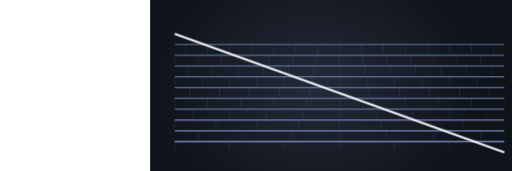
t = 0.00 s
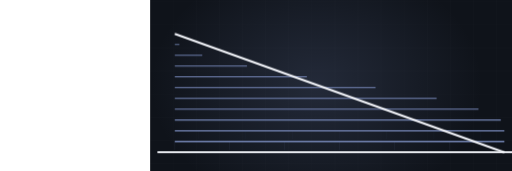
t = 3.27 s
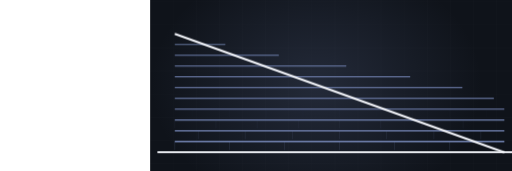
t = 3.72 s
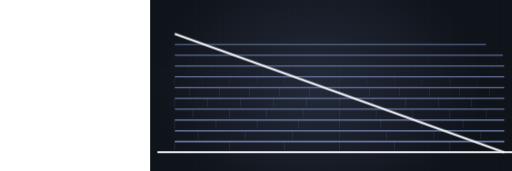
t = 5.05 s
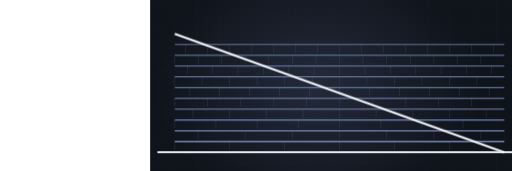
t = 6.64 s
t = 7.87 s: frame unchanged from t = 6.64 s, image omitted

The animated SVG that drew these frames (rendered in a browser with its animation timeline set to each time). Animation: 2 CSS @keyframes rules; frames cover the first 7.87 s, repeats indefinitely.

<svg xmlns="http://www.w3.org/2000/svg" viewBox="-390 235 1330 445" width="1330" height="445" preserveAspectRatio="xMidYMid slice" role="img" aria-label="shed roof with shingle courses"><defs><radialGradient id="glow"><stop offset="0%" stop-color="#7485b4" stop-opacity=".20"/><stop offset="100%" stop-color="#7485b4" stop-opacity="0"/></radialGradient></defs><style>.dw{stroke-dasharray:100;stroke-dashoffset:100;animation:dw 9.9s ease-in-out infinite}@keyframes dw{0%{stroke-dashoffset:100}24%{stroke-dashoffset:0}84%{stroke-dashoffset:0;opacity:1}95%{stroke-dashoffset:0;opacity:0}100%{stroke-dashoffset:100;opacity:0}}.tab{opacity:0;animation:tb 9.9s ease-in-out infinite}@keyframes tb{0%,18%{opacity:0}34%{opacity:.28}84%{opacity:.28}95%,100%{opacity:0}}@media (prefers-reduced-motion: reduce){*{animation:none!important}.dw{stroke-dashoffset:0!important}[class]{opacity:1!important}}/*rest-state*/.dw{stroke-dashoffset:0;opacity:1}.tab{opacity:0.28}</style><rect width="1200" height="900" fill="#0f131a"/><line x1="0" y1="0" x2="0" y2="900" stroke="#f2f4f9" stroke-width="1" opacity=".028"/><line x1="60" y1="0" x2="60" y2="900" stroke="#f2f4f9" stroke-width="1" opacity=".028"/><line x1="120" y1="0" x2="120" y2="900" stroke="#f2f4f9" stroke-width="1" opacity=".028"/><line x1="180" y1="0" x2="180" y2="900" stroke="#f2f4f9" stroke-width="1" opacity=".028"/><line x1="240" y1="0" x2="240" y2="900" stroke="#f2f4f9" stroke-width="1" opacity=".028"/><line x1="300" y1="0" x2="300" y2="900" stroke="#f2f4f9" stroke-width="1" opacity=".028"/><line x1="360" y1="0" x2="360" y2="900" stroke="#f2f4f9" stroke-width="1" opacity=".028"/><line x1="420" y1="0" x2="420" y2="900" stroke="#f2f4f9" stroke-width="1" opacity=".028"/><line x1="480" y1="0" x2="480" y2="900" stroke="#f2f4f9" stroke-width="1" opacity=".028"/><line x1="540" y1="0" x2="540" y2="900" stroke="#f2f4f9" stroke-width="1" opacity=".028"/><line x1="600" y1="0" x2="600" y2="900" stroke="#f2f4f9" stroke-width="1" opacity=".028"/><line x1="660" y1="0" x2="660" y2="900" stroke="#f2f4f9" stroke-width="1" opacity=".028"/><line x1="720" y1="0" x2="720" y2="900" stroke="#f2f4f9" stroke-width="1" opacity=".028"/><line x1="780" y1="0" x2="780" y2="900" stroke="#f2f4f9" stroke-width="1" opacity=".028"/><line x1="840" y1="0" x2="840" y2="900" stroke="#f2f4f9" stroke-width="1" opacity=".028"/><line x1="900" y1="0" x2="900" y2="900" stroke="#f2f4f9" stroke-width="1" opacity=".028"/><line x1="960" y1="0" x2="960" y2="900" stroke="#f2f4f9" stroke-width="1" opacity=".028"/><line x1="1020" y1="0" x2="1020" y2="900" stroke="#f2f4f9" stroke-width="1" opacity=".028"/><line x1="1080" y1="0" x2="1080" y2="900" stroke="#f2f4f9" stroke-width="1" opacity=".028"/><line x1="1140" y1="0" x2="1140" y2="900" stroke="#f2f4f9" stroke-width="1" opacity=".028"/><line x1="1200" y1="0" x2="1200" y2="900" stroke="#f2f4f9" stroke-width="1" opacity=".028"/><line x1="0" y1="0" x2="1200" y2="0" stroke="#f2f4f9" stroke-width="1" opacity=".028"/><line x1="0" y1="60" x2="1200" y2="60" stroke="#f2f4f9" stroke-width="1" opacity=".028"/><line x1="0" y1="120" x2="1200" y2="120" stroke="#f2f4f9" stroke-width="1" opacity=".028"/><line x1="0" y1="180" x2="1200" y2="180" stroke="#f2f4f9" stroke-width="1" opacity=".028"/><line x1="0" y1="240" x2="1200" y2="240" stroke="#f2f4f9" stroke-width="1" opacity=".028"/><line x1="0" y1="300" x2="1200" y2="300" stroke="#f2f4f9" stroke-width="1" opacity=".028"/><line x1="0" y1="360" x2="1200" y2="360" stroke="#f2f4f9" stroke-width="1" opacity=".028"/><line x1="0" y1="420" x2="1200" y2="420" stroke="#f2f4f9" stroke-width="1" opacity=".028"/><line x1="0" y1="480" x2="1200" y2="480" stroke="#f2f4f9" stroke-width="1" opacity=".028"/><line x1="0" y1="540" x2="1200" y2="540" stroke="#f2f4f9" stroke-width="1" opacity=".028"/><line x1="0" y1="600" x2="1200" y2="600" stroke="#f2f4f9" stroke-width="1" opacity=".028"/><line x1="0" y1="660" x2="1200" y2="660" stroke="#f2f4f9" stroke-width="1" opacity=".028"/><line x1="0" y1="720" x2="1200" y2="720" stroke="#f2f4f9" stroke-width="1" opacity=".028"/><line x1="0" y1="780" x2="1200" y2="780" stroke="#f2f4f9" stroke-width="1" opacity=".028"/><line x1="0" y1="840" x2="1200" y2="840" stroke="#f2f4f9" stroke-width="1" opacity=".028"/><line x1="0" y1="900" x2="1200" y2="900" stroke="#f2f4f9" stroke-width="1" opacity=".028"/><ellipse cx="432" cy="455" rx="430" ry="330" fill="url(#glow)"/><path class="dw" d="M19,631 L965,631" pathLength="100" stroke="#f2f4f9" stroke-width="5" fill="none" opacity=".5" style="animation-delay:0s"/><path class="dw" d="M64,603 L920,603" pathLength="100" stroke="#7485b4" stroke-width="3.5" fill="none" opacity="0.85" style="animation-delay:0.50s"/><line class="tab" x1="64" y1="603" x2="64" y2="625" stroke="#7485b4" stroke-width="1.4" opacity=".28" style="animation-delay:0.70s"/><line class="tab" x1="206" y1="603" x2="206" y2="625" stroke="#7485b4" stroke-width="1.4" opacity=".28" style="animation-delay:0.70s"/><line class="tab" x1="349" y1="603" x2="349" y2="625" stroke="#7485b4" stroke-width="1.4" opacity=".28" style="animation-delay:0.70s"/><line class="tab" x1="492" y1="603" x2="492" y2="625" stroke="#7485b4" stroke-width="1.4" opacity=".28" style="animation-delay:0.70s"/><line class="tab" x1="635" y1="603" x2="635" y2="625" stroke="#7485b4" stroke-width="1.4" opacity=".28" style="animation-delay:0.70s"/><line class="tab" x1="778" y1="603" x2="778" y2="625" stroke="#7485b4" stroke-width="1.4" opacity=".28" style="animation-delay:0.70s"/><path class="dw" d="M64,575 L920,575" pathLength="100" stroke="#7485b4" stroke-width="3.3" fill="none" opacity="0.83" style="animation-delay:0.79s"/><line class="tab" x1="125" y1="575" x2="125" y2="597" stroke="#7485b4" stroke-width="1.4" opacity=".28" style="animation-delay:0.99s"/><line class="tab" x1="247" y1="575" x2="247" y2="597" stroke="#7485b4" stroke-width="1.4" opacity=".28" style="animation-delay:0.99s"/><line class="tab" x1="370" y1="575" x2="370" y2="597" stroke="#7485b4" stroke-width="1.4" opacity=".28" style="animation-delay:0.99s"/><line class="tab" x1="492" y1="575" x2="492" y2="597" stroke="#7485b4" stroke-width="1.4" opacity=".28" style="animation-delay:0.99s"/><line class="tab" x1="614" y1="575" x2="614" y2="597" stroke="#7485b4" stroke-width="1.4" opacity=".28" style="animation-delay:0.99s"/><line class="tab" x1="737" y1="575" x2="737" y2="597" stroke="#7485b4" stroke-width="1.4" opacity=".28" style="animation-delay:0.99s"/><line class="tab" x1="859" y1="575" x2="859" y2="597" stroke="#7485b4" stroke-width="1.4" opacity=".28" style="animation-delay:0.99s"/><path class="dw" d="M64,547 L920,547" pathLength="100" stroke="#7485b4" stroke-width="3.2" fill="none" opacity="0.80" style="animation-delay:1.07s"/><line class="tab" x1="64" y1="547" x2="64" y2="569" stroke="#7485b4" stroke-width="1.4" opacity=".28" style="animation-delay:1.27s"/><line class="tab" x1="171" y1="547" x2="171" y2="569" stroke="#7485b4" stroke-width="1.4" opacity=".28" style="animation-delay:1.27s"/><line class="tab" x1="278" y1="547" x2="278" y2="569" stroke="#7485b4" stroke-width="1.4" opacity=".28" style="animation-delay:1.27s"/><line class="tab" x1="385" y1="547" x2="385" y2="569" stroke="#7485b4" stroke-width="1.4" opacity=".28" style="animation-delay:1.27s"/><line class="tab" x1="492" y1="547" x2="492" y2="569" stroke="#7485b4" stroke-width="1.4" opacity=".28" style="animation-delay:1.27s"/><line class="tab" x1="599" y1="547" x2="599" y2="569" stroke="#7485b4" stroke-width="1.4" opacity=".28" style="animation-delay:1.27s"/><line class="tab" x1="706" y1="547" x2="706" y2="569" stroke="#7485b4" stroke-width="1.4" opacity=".28" style="animation-delay:1.27s"/><line class="tab" x1="813" y1="547" x2="813" y2="569" stroke="#7485b4" stroke-width="1.4" opacity=".28" style="animation-delay:1.27s"/><path class="dw" d="M64,519 L920,519" pathLength="100" stroke="#7485b4" stroke-width="3.1" fill="none" opacity="0.77" style="animation-delay:1.36s"/><line class="tab" x1="111" y1="519" x2="111" y2="541" stroke="#7485b4" stroke-width="1.4" opacity=".28" style="animation-delay:1.56s"/><line class="tab" x1="206" y1="519" x2="206" y2="541" stroke="#7485b4" stroke-width="1.4" opacity=".28" style="animation-delay:1.56s"/><line class="tab" x1="302" y1="519" x2="302" y2="541" stroke="#7485b4" stroke-width="1.4" opacity=".28" style="animation-delay:1.56s"/><line class="tab" x1="397" y1="519" x2="397" y2="541" stroke="#7485b4" stroke-width="1.4" opacity=".28" style="animation-delay:1.56s"/><line class="tab" x1="492" y1="519" x2="492" y2="541" stroke="#7485b4" stroke-width="1.4" opacity=".28" style="animation-delay:1.56s"/><line class="tab" x1="587" y1="519" x2="587" y2="541" stroke="#7485b4" stroke-width="1.4" opacity=".28" style="animation-delay:1.56s"/><line class="tab" x1="682" y1="519" x2="682" y2="541" stroke="#7485b4" stroke-width="1.4" opacity=".28" style="animation-delay:1.56s"/><line class="tab" x1="778" y1="519" x2="778" y2="541" stroke="#7485b4" stroke-width="1.4" opacity=".28" style="animation-delay:1.56s"/><line class="tab" x1="873" y1="519" x2="873" y2="541" stroke="#7485b4" stroke-width="1.4" opacity=".28" style="animation-delay:1.56s"/><path class="dw" d="M64,491 L920,491" pathLength="100" stroke="#7485b4" stroke-width="2.9" fill="none" opacity="0.74" style="animation-delay:1.64s"/><line class="tab" x1="64" y1="491" x2="64" y2="513" stroke="#7485b4" stroke-width="1.4" opacity=".28" style="animation-delay:1.84s"/><line class="tab" x1="149" y1="491" x2="149" y2="513" stroke="#7485b4" stroke-width="1.4" opacity=".28" style="animation-delay:1.84s"/><line class="tab" x1="235" y1="491" x2="235" y2="513" stroke="#7485b4" stroke-width="1.4" opacity=".28" style="animation-delay:1.84s"/><line class="tab" x1="321" y1="491" x2="321" y2="513" stroke="#7485b4" stroke-width="1.4" opacity=".28" style="animation-delay:1.84s"/><line class="tab" x1="406" y1="491" x2="406" y2="513" stroke="#7485b4" stroke-width="1.4" opacity=".28" style="animation-delay:1.84s"/><line class="tab" x1="492" y1="491" x2="492" y2="513" stroke="#7485b4" stroke-width="1.4" opacity=".28" style="animation-delay:1.84s"/><line class="tab" x1="578" y1="491" x2="578" y2="513" stroke="#7485b4" stroke-width="1.4" opacity=".28" style="animation-delay:1.84s"/><line class="tab" x1="663" y1="491" x2="663" y2="513" stroke="#7485b4" stroke-width="1.4" opacity=".28" style="animation-delay:1.84s"/><line class="tab" x1="749" y1="491" x2="749" y2="513" stroke="#7485b4" stroke-width="1.4" opacity=".28" style="animation-delay:1.84s"/><line class="tab" x1="835" y1="491" x2="835" y2="513" stroke="#7485b4" stroke-width="1.4" opacity=".28" style="animation-delay:1.84s"/><path class="dw" d="M64,463 L920,463" pathLength="100" stroke="#7485b4" stroke-width="2.8" fill="none" opacity="0.72" style="animation-delay:1.93s"/><line class="tab" x1="103" y1="463" x2="103" y2="485" stroke="#7485b4" stroke-width="1.4" opacity=".28" style="animation-delay:2.13s"/><line class="tab" x1="180" y1="463" x2="180" y2="485" stroke="#7485b4" stroke-width="1.4" opacity=".28" style="animation-delay:2.13s"/><line class="tab" x1="258" y1="463" x2="258" y2="485" stroke="#7485b4" stroke-width="1.4" opacity=".28" style="animation-delay:2.13s"/><line class="tab" x1="336" y1="463" x2="336" y2="485" stroke="#7485b4" stroke-width="1.4" opacity=".28" style="animation-delay:2.13s"/><line class="tab" x1="414" y1="463" x2="414" y2="485" stroke="#7485b4" stroke-width="1.4" opacity=".28" style="animation-delay:2.13s"/><line class="tab" x1="492" y1="463" x2="492" y2="485" stroke="#7485b4" stroke-width="1.4" opacity=".28" style="animation-delay:2.13s"/><line class="tab" x1="570" y1="463" x2="570" y2="485" stroke="#7485b4" stroke-width="1.4" opacity=".28" style="animation-delay:2.13s"/><line class="tab" x1="648" y1="463" x2="648" y2="485" stroke="#7485b4" stroke-width="1.4" opacity=".28" style="animation-delay:2.13s"/><line class="tab" x1="726" y1="463" x2="726" y2="485" stroke="#7485b4" stroke-width="1.4" opacity=".28" style="animation-delay:2.13s"/><line class="tab" x1="804" y1="463" x2="804" y2="485" stroke="#7485b4" stroke-width="1.4" opacity=".28" style="animation-delay:2.13s"/><line class="tab" x1="881" y1="463" x2="881" y2="485" stroke="#7485b4" stroke-width="1.4" opacity=".28" style="animation-delay:2.13s"/><path class="dw" d="M64,435 L920,435" pathLength="100" stroke="#7485b4" stroke-width="2.6" fill="none" opacity="0.69" style="animation-delay:2.22s"/><line class="tab" x1="64" y1="435" x2="64" y2="457" stroke="#7485b4" stroke-width="1.4" opacity=".28" style="animation-delay:2.42s"/><line class="tab" x1="135" y1="435" x2="135" y2="457" stroke="#7485b4" stroke-width="1.4" opacity=".28" style="animation-delay:2.42s"/><line class="tab" x1="206" y1="435" x2="206" y2="457" stroke="#7485b4" stroke-width="1.4" opacity=".28" style="animation-delay:2.42s"/><line class="tab" x1="278" y1="435" x2="278" y2="457" stroke="#7485b4" stroke-width="1.4" opacity=".28" style="animation-delay:2.42s"/><line class="tab" x1="349" y1="435" x2="349" y2="457" stroke="#7485b4" stroke-width="1.4" opacity=".28" style="animation-delay:2.42s"/><line class="tab" x1="421" y1="435" x2="421" y2="457" stroke="#7485b4" stroke-width="1.4" opacity=".28" style="animation-delay:2.42s"/><line class="tab" x1="492" y1="435" x2="492" y2="457" stroke="#7485b4" stroke-width="1.4" opacity=".28" style="animation-delay:2.42s"/><line class="tab" x1="563" y1="435" x2="563" y2="457" stroke="#7485b4" stroke-width="1.4" opacity=".28" style="animation-delay:2.42s"/><line class="tab" x1="635" y1="435" x2="635" y2="457" stroke="#7485b4" stroke-width="1.4" opacity=".28" style="animation-delay:2.42s"/><line class="tab" x1="706" y1="435" x2="706" y2="457" stroke="#7485b4" stroke-width="1.4" opacity=".28" style="animation-delay:2.42s"/><line class="tab" x1="778" y1="435" x2="778" y2="457" stroke="#7485b4" stroke-width="1.4" opacity=".28" style="animation-delay:2.42s"/><line class="tab" x1="849" y1="435" x2="849" y2="457" stroke="#7485b4" stroke-width="1.4" opacity=".28" style="animation-delay:2.42s"/><path class="dw" d="M64,407 L920,407" pathLength="100" stroke="#7485b4" stroke-width="2.5" fill="none" opacity="0.66" style="animation-delay:2.50s"/><line class="tab" x1="97" y1="407" x2="97" y2="429" stroke="#7485b4" stroke-width="1.4" opacity=".28" style="animation-delay:2.70s"/><line class="tab" x1="162" y1="407" x2="162" y2="429" stroke="#7485b4" stroke-width="1.4" opacity=".28" style="animation-delay:2.70s"/><line class="tab" x1="228" y1="407" x2="228" y2="429" stroke="#7485b4" stroke-width="1.4" opacity=".28" style="animation-delay:2.70s"/><line class="tab" x1="294" y1="407" x2="294" y2="429" stroke="#7485b4" stroke-width="1.4" opacity=".28" style="animation-delay:2.70s"/><line class="tab" x1="360" y1="407" x2="360" y2="429" stroke="#7485b4" stroke-width="1.4" opacity=".28" style="animation-delay:2.70s"/><line class="tab" x1="426" y1="407" x2="426" y2="429" stroke="#7485b4" stroke-width="1.4" opacity=".28" style="animation-delay:2.70s"/><line class="tab" x1="492" y1="407" x2="492" y2="429" stroke="#7485b4" stroke-width="1.4" opacity=".28" style="animation-delay:2.70s"/><line class="tab" x1="558" y1="407" x2="558" y2="429" stroke="#7485b4" stroke-width="1.4" opacity=".28" style="animation-delay:2.70s"/><line class="tab" x1="624" y1="407" x2="624" y2="429" stroke="#7485b4" stroke-width="1.4" opacity=".28" style="animation-delay:2.70s"/><line class="tab" x1="690" y1="407" x2="690" y2="429" stroke="#7485b4" stroke-width="1.4" opacity=".28" style="animation-delay:2.70s"/><line class="tab" x1="756" y1="407" x2="756" y2="429" stroke="#7485b4" stroke-width="1.4" opacity=".28" style="animation-delay:2.70s"/><line class="tab" x1="822" y1="407" x2="822" y2="429" stroke="#7485b4" stroke-width="1.4" opacity=".28" style="animation-delay:2.70s"/><line class="tab" x1="887" y1="407" x2="887" y2="429" stroke="#7485b4" stroke-width="1.4" opacity=".28" style="animation-delay:2.70s"/><path class="dw" d="M64,379 L920,379" pathLength="100" stroke="#7485b4" stroke-width="2.4" fill="none" opacity="0.63" style="animation-delay:2.79s"/><line class="tab" x1="64" y1="379" x2="64" y2="401" stroke="#7485b4" stroke-width="1.4" opacity=".28" style="animation-delay:2.99s"/><line class="tab" x1="125" y1="379" x2="125" y2="401" stroke="#7485b4" stroke-width="1.4" opacity=".28" style="animation-delay:2.99s"/><line class="tab" x1="186" y1="379" x2="186" y2="401" stroke="#7485b4" stroke-width="1.4" opacity=".28" style="animation-delay:2.99s"/><line class="tab" x1="247" y1="379" x2="247" y2="401" stroke="#7485b4" stroke-width="1.4" opacity=".28" style="animation-delay:2.99s"/><line class="tab" x1="308" y1="379" x2="308" y2="401" stroke="#7485b4" stroke-width="1.4" opacity=".28" style="animation-delay:2.99s"/><line class="tab" x1="370" y1="379" x2="370" y2="401" stroke="#7485b4" stroke-width="1.4" opacity=".28" style="animation-delay:2.99s"/><line class="tab" x1="431" y1="379" x2="431" y2="401" stroke="#7485b4" stroke-width="1.4" opacity=".28" style="animation-delay:2.99s"/><line class="tab" x1="492" y1="379" x2="492" y2="401" stroke="#7485b4" stroke-width="1.4" opacity=".28" style="animation-delay:2.99s"/><line class="tab" x1="553" y1="379" x2="553" y2="401" stroke="#7485b4" stroke-width="1.4" opacity=".28" style="animation-delay:2.99s"/><line class="tab" x1="614" y1="379" x2="614" y2="401" stroke="#7485b4" stroke-width="1.4" opacity=".28" style="animation-delay:2.99s"/><line class="tab" x1="676" y1="379" x2="676" y2="401" stroke="#7485b4" stroke-width="1.4" opacity=".28" style="animation-delay:2.99s"/><line class="tab" x1="737" y1="379" x2="737" y2="401" stroke="#7485b4" stroke-width="1.4" opacity=".28" style="animation-delay:2.99s"/><line class="tab" x1="798" y1="379" x2="798" y2="401" stroke="#7485b4" stroke-width="1.4" opacity=".28" style="animation-delay:2.99s"/><line class="tab" x1="859" y1="379" x2="859" y2="401" stroke="#7485b4" stroke-width="1.4" opacity=".28" style="animation-delay:2.99s"/><path class="dw" d="M64,351 L920,351" pathLength="100" stroke="#7485b4" stroke-width="2.2" fill="none" opacity="0.61" style="animation-delay:3.07s"/><line class="tab" x1="92" y1="351" x2="92" y2="373" stroke="#7485b4" stroke-width="1.4" opacity=".28" style="animation-delay:3.27s"/><line class="tab" x1="149" y1="351" x2="149" y2="373" stroke="#7485b4" stroke-width="1.4" opacity=".28" style="animation-delay:3.27s"/><line class="tab" x1="206" y1="351" x2="206" y2="373" stroke="#7485b4" stroke-width="1.4" opacity=".28" style="animation-delay:3.27s"/><line class="tab" x1="264" y1="351" x2="264" y2="373" stroke="#7485b4" stroke-width="1.4" opacity=".28" style="animation-delay:3.27s"/><line class="tab" x1="321" y1="351" x2="321" y2="373" stroke="#7485b4" stroke-width="1.4" opacity=".28" style="animation-delay:3.27s"/><line class="tab" x1="378" y1="351" x2="378" y2="373" stroke="#7485b4" stroke-width="1.4" opacity=".28" style="animation-delay:3.27s"/><line class="tab" x1="435" y1="351" x2="435" y2="373" stroke="#7485b4" stroke-width="1.4" opacity=".28" style="animation-delay:3.27s"/><line class="tab" x1="492" y1="351" x2="492" y2="373" stroke="#7485b4" stroke-width="1.4" opacity=".28" style="animation-delay:3.27s"/><line class="tab" x1="549" y1="351" x2="549" y2="373" stroke="#7485b4" stroke-width="1.4" opacity=".28" style="animation-delay:3.27s"/><line class="tab" x1="606" y1="351" x2="606" y2="373" stroke="#7485b4" stroke-width="1.4" opacity=".28" style="animation-delay:3.27s"/><line class="tab" x1="663" y1="351" x2="663" y2="373" stroke="#7485b4" stroke-width="1.4" opacity=".28" style="animation-delay:3.27s"/><line class="tab" x1="720" y1="351" x2="720" y2="373" stroke="#7485b4" stroke-width="1.4" opacity=".28" style="animation-delay:3.27s"/><line class="tab" x1="778" y1="351" x2="778" y2="373" stroke="#7485b4" stroke-width="1.4" opacity=".28" style="animation-delay:3.27s"/><line class="tab" x1="835" y1="351" x2="835" y2="373" stroke="#7485b4" stroke-width="1.4" opacity=".28" style="animation-delay:3.27s"/><line class="tab" x1="892" y1="351" x2="892" y2="373" stroke="#7485b4" stroke-width="1.4" opacity=".28" style="animation-delay:3.27s"/><path class="dw" d="M64,323 L920,631" pathLength="100" stroke="#f2f4f9" stroke-width="5.5" fill="none" style="animation-delay:0.20s"/></svg>
